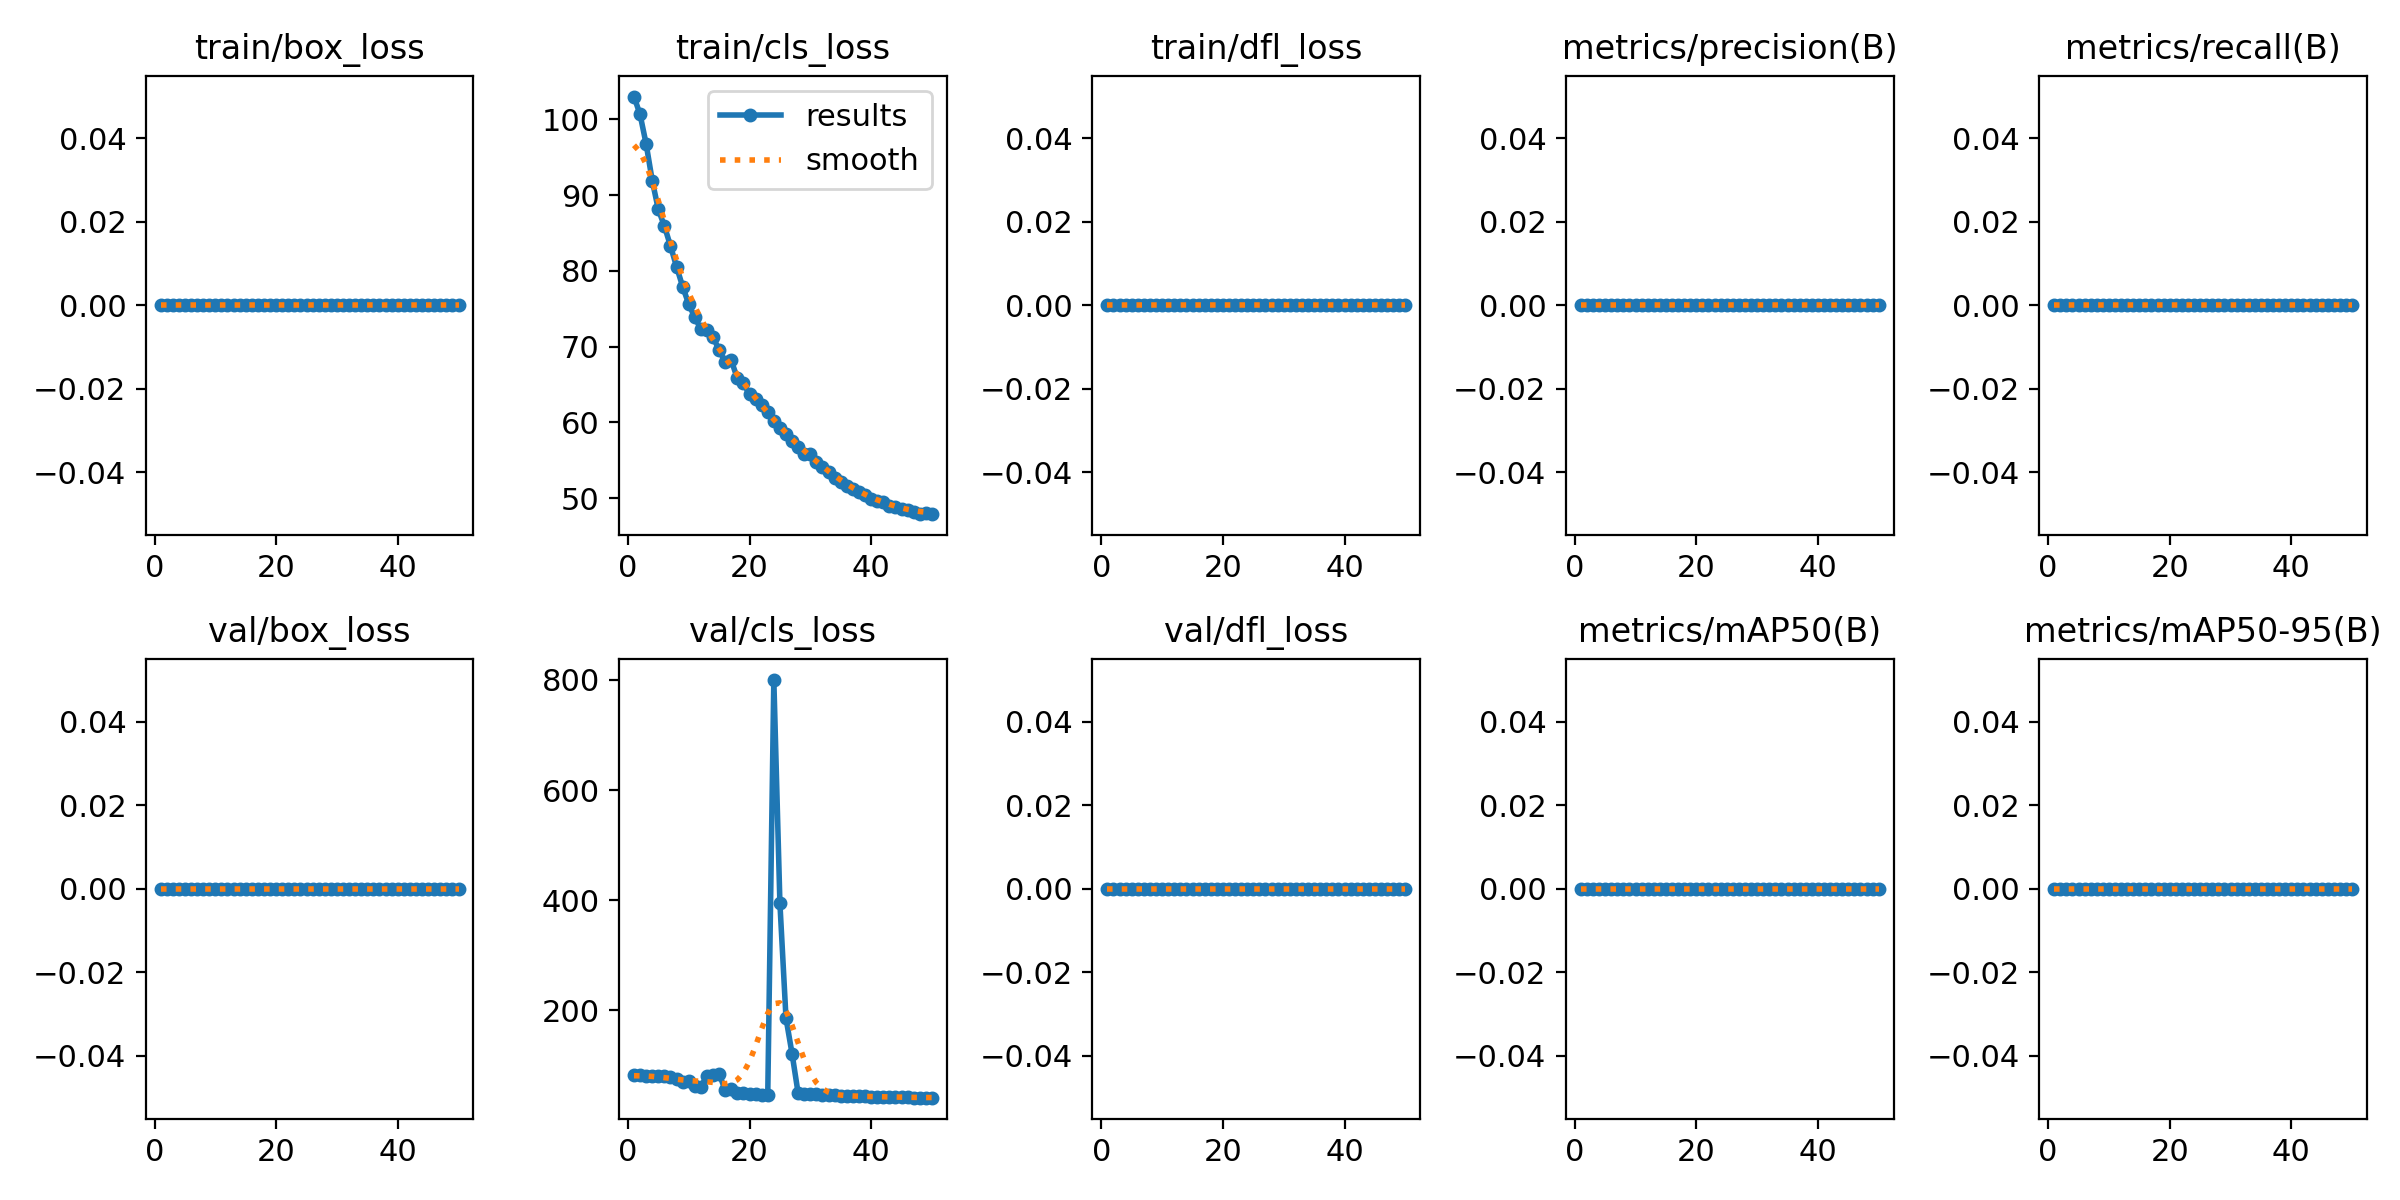

The table this chart was drawn from, first rows:
epoch, time, train/box_loss, train/cls_loss, train/dfl_loss, metrics/precision(B), metrics/recall(B), metrics/mAP50(B), metrics/mAP50-95(B), val/box_loss, val/cls_loss, val/dfl_loss, lr/pg0, lr/pg1, lr/pg2
1, 32.56, 0, 103, 0, 0, 0, 0, 0, 0, 81.58, 0, 5.716e-05, 5.716e-05, 5.716e-05
2, 61.92, 0, 100.6, 0, 0, 0, 0, 0, 0, 81.52, 0, 0.0001261, 0.0001261, 0.0001261
3, 91.34, 0, 96.73, 0, 0, 0, 0, 0, 0, 81.14, 0, 0.0001921, 0.0001921, 0.0001921
4, 120.6, 0, 91.92, 0, 0, 0, 0, 0, 0, 81.03, 0, 0.0002554, 0.0002554, 0.0002554
5, 151.5, 0, 88.11, 0, 0, 0, 0, 0, 0, 80.57, 0, 0.0003158, 0.0003158, 0.0003158
6, 181.2, 0, 85.92, 0, 0, 0, 0, 0, 0, 80.12, 0, 0.0003734, 0.0003734, 0.0003734
7, 210.5, 0, 83.3, 0, 0, 0, 0, 0, 0, 77.76, 0, 0.0004281, 0.0004281, 0.0004281
8, 243.3, 0, 80.56, 0, 0, 0, 0, 0, 0, 75.1, 0, 0.0004801, 0.0004801, 0.0004801
9, 274.2, 0, 77.93, 0, 0, 0, 0, 0, 0, 70.21, 0, 0.0005292, 0.0005292, 0.0005292
10, 305.6, 0, 75.63, 0, 0, 0, 0, 0, 0, 70.95, 0, 0.0005754, 0.0005754, 0.0005754
11, 335.7, 0, 73.86, 0, 0, 0, 0, 0, 0, 62.89, 0, 0.0006189, 0.0006189, 0.0006189
12, 365.7, 0, 72.33, 0, 0, 0, 0, 0, 0, 61.13, 0, 0.0006595, 0.0006595, 0.0006595
13, 396.1, 0, 72.18, 0, 0, 0, 0, 0, 0, 80.7, 0, 0.0006973, 0.0006973, 0.0006973
14, 425.5, 0, 71.22, 0, 0, 0, 0, 0, 0, 82.17, 0, 0.0007322, 0.0007322, 0.0007322
15, 455, 0, 69.6, 0, 0, 0, 0, 0, 0, 84.58, 0, 0.0007643, 0.0007643, 0.0007643
16, 484.3, 0, 67.93, 0, 0, 0, 0, 0, 0, 54.96, 0, 0.0007936, 0.0007936, 0.0007936
17, 513.7, 0, 68.2, 0, 0, 0, 0, 0, 0, 56.17, 0, 0.0008201, 0.0008201, 0.0008201
18, 543.9, 0, 65.82, 0, 0, 0, 0, 0, 0, 49.96, 0, 0.0008437, 0.0008437, 0.0008437
19, 573.8, 0, 65.18, 0, 0, 0, 0, 0, 0, 50.22, 0, 0.0008645, 0.0008645, 0.0008645
20, 604.5, 0, 63.69, 0, 0, 0, 0, 0, 0, 48.45, 0, 0.0008825, 0.0008825, 0.0008825
21, 633.8, 0, 63.06, 0, 0, 0, 0, 0, 0, 46.93, 0, 0.0008631, 0.0008631, 0.0008631
22, 664, 0, 62.27, 0, 0, 0, 0, 0, 0, 45.79, 0, 0.0008348, 0.0008348, 0.0008348
23, 693.7, 0, 61.44, 0, 0, 0, 0, 0, 0, 45.36, 0, 0.0008065, 0.0008065, 0.0008065
24, 723.2, 0, 60.23, 0, 0, 0, 0, 0, 0, 799.8, 0, 0.0007782, 0.0007782, 0.0007782
25, 752.8, 0, 59.31, 0, 0, 0, 0, 0, 0, 394.4, 0, 0.0007499, 0.0007499, 0.0007499
26, 782.9, 0, 58.54, 0, 0, 0, 0, 0, 0, 185.7, 0, 0.0007216, 0.0007216, 0.0007216
27, 812.5, 0, 57.58, 0, 0, 0, 0, 0, 0, 120.9, 0, 0.0006934, 0.0006934, 0.0006934
28, 842.3, 0, 56.74, 0, 0, 0, 0, 0, 0, 48.9, 0, 0.0006651, 0.0006651, 0.0006651
29, 871.9, 0, 55.83, 0, 0, 0, 0, 0, 0, 48.22, 0, 0.0006368, 0.0006368, 0.0006368
30, 904.8, 0, 55.88, 0, 0, 0, 0, 0, 0, 48.27, 0, 0.0006085, 0.0006085, 0.0006085
31, 936.9, 0, 54.8, 0, 0, 0, 0, 0, 0, 47.94, 0, 0.0005802, 0.0005802, 0.0005802
32, 965.7, 0, 54.16, 0, 0, 0, 0, 0, 0, 46.76, 0, 0.0005519, 0.0005519, 0.0005519
33, 994.9, 0, 53.42, 0, 0, 0, 0, 0, 0, 45.99, 0, 0.0005236, 0.0005236, 0.0005236
34, 1024, 0, 52.74, 0, 0, 0, 0, 0, 0, 45.28, 0, 0.0004953, 0.0004953, 0.0004953
35, 1053, 0, 52.2, 0, 0, 0, 0, 0, 0, 44.72, 0, 0.000467, 0.000467, 0.000467
36, 1083, 0, 51.61, 0, 0, 0, 0, 0, 0, 44.11, 0, 0.0004387, 0.0004387, 0.0004387
37, 1112, 0, 51.21, 0, 0, 0, 0, 0, 0, 43.77, 0, 0.0004104, 0.0004104, 0.0004104
38, 1141, 0, 50.79, 0, 0, 0, 0, 0, 0, 43.53, 0, 0.0003821, 0.0003821, 0.0003821
39, 1170, 0, 50.42, 0, 0, 0, 0, 0, 0, 43.26, 0, 0.0003538, 0.0003538, 0.0003538
40, 1199, 0, 49.92, 0, 0, 0, 0, 0, 0, 42.89, 0, 0.0003255, 0.0003255, 0.0003255
41, 1228, 0, 49.63, 0, 0, 0, 0, 0, 0, 42.67, 0, 0.0002972, 0.0002972, 0.0002972
42, 1257, 0, 49.45, 0, 0, 0, 0, 0, 0, 42.55, 0, 0.0002689, 0.0002689, 0.0002689
43, 1289, 0, 49.05, 0, 0, 0, 0, 0, 0, 42.44, 0, 0.0002406, 0.0002406, 0.0002406
44, 1318, 0, 48.8, 0, 0, 0, 0, 0, 0, 43.01, 0, 0.0002123, 0.0002123, 0.0002123
45, 1347, 0, 48.64, 0, 0, 0, 0, 0, 0, 41.88, 0, 0.0001841, 0.0001841, 0.0001841
46, 1376, 0, 48.45, 0, 0, 0, 0, 0, 0, 41.56, 0, 0.0001558, 0.0001558, 0.0001558
47, 1405, 0, 48.24, 0, 0, 0, 0, 0, 0, 41.38, 0, 0.0001275, 0.0001275, 0.0001275
48, 1434, 0, 47.96, 0, 0, 0, 0, 0, 0, 41.21, 0, 9.91726e-05, 9.91726e-05, 9.91726e-05
49, 1463, 0, 48.06, 0, 0, 0, 0, 0, 0, 41.09, 0, 7.08784e-05, 7.08784e-05, 7.08784e-05
50, 1492, 0, 47.91, 0, 0, 0, 0, 0, 0, 41.1, 0, 4.25842e-05, 4.25842e-05, 4.25842e-05
